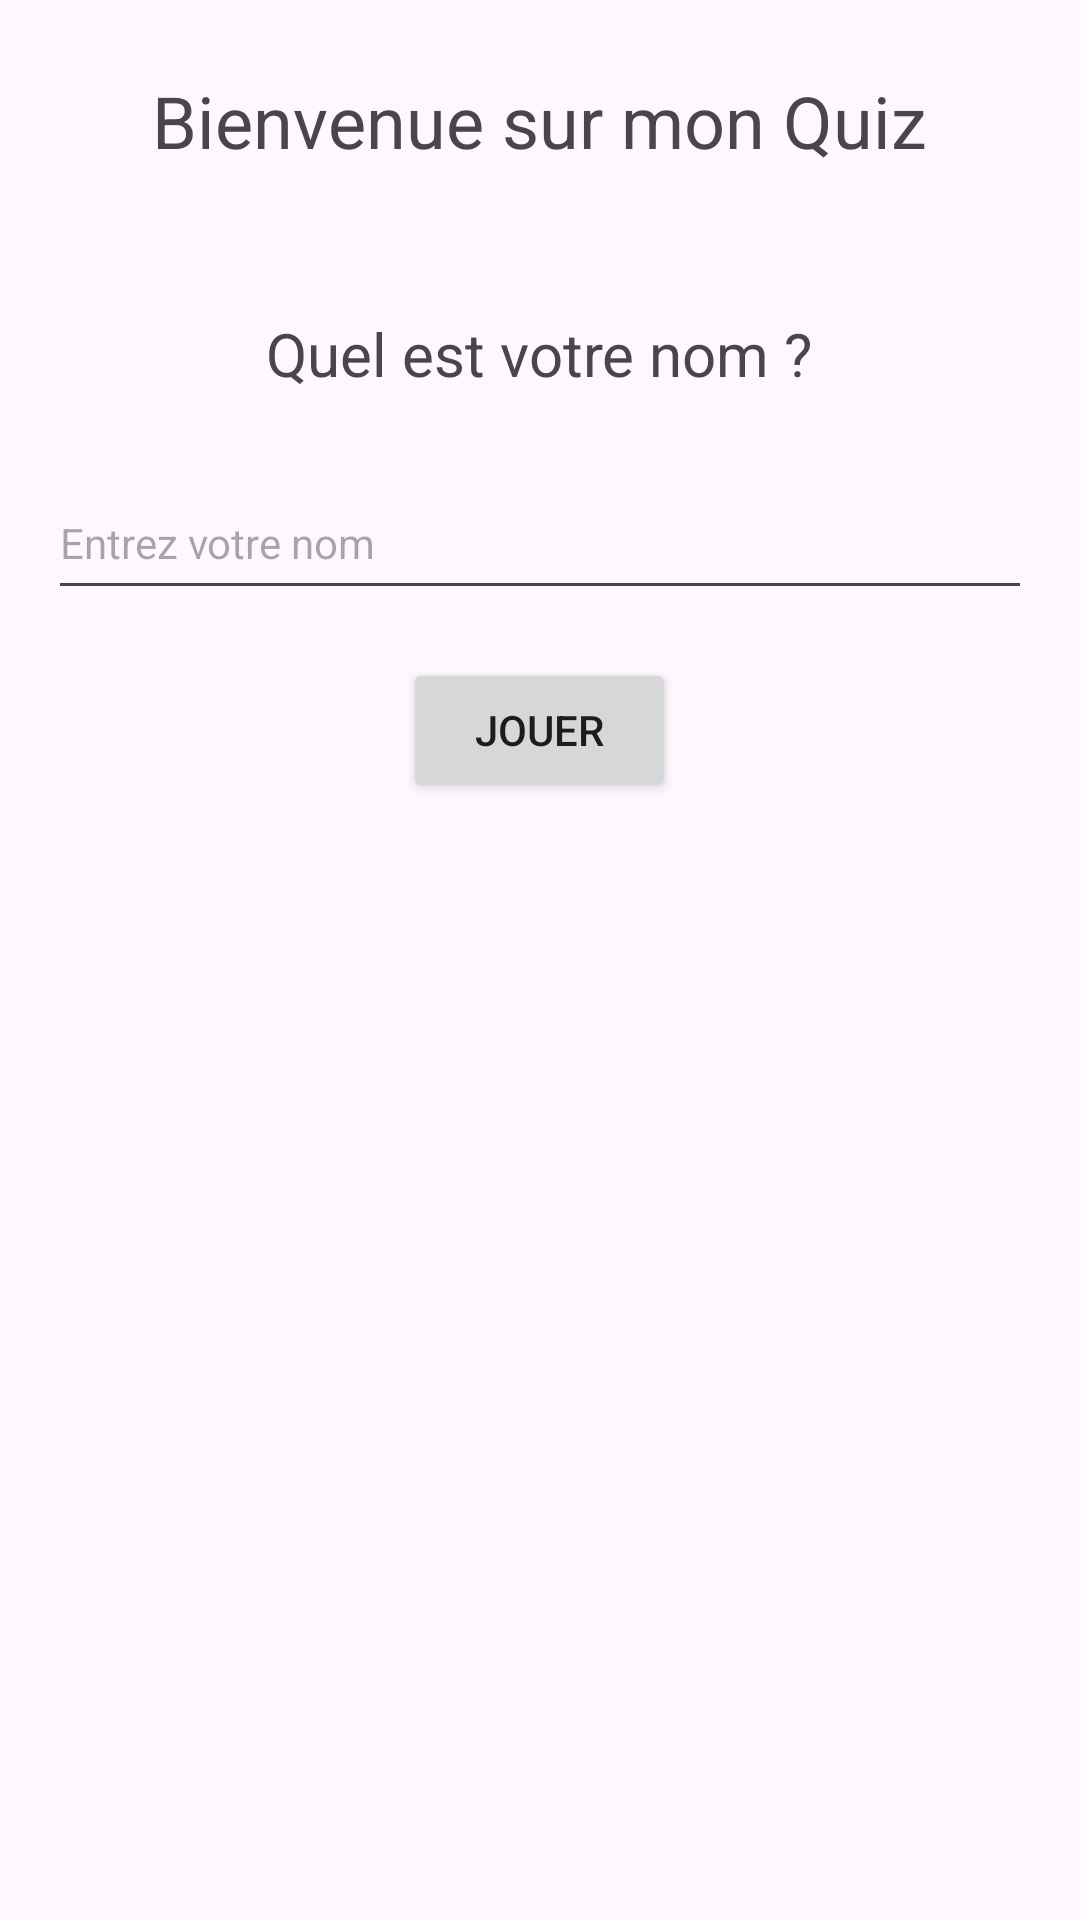

Write the Android layout XML for this screen, with the resource values it uses.
<!-- AndroidManifest.xml: application theme Theme.CIJDRINKCARDS -->
<!-- res/layout/fragment_welcome.xml -->
<?xml version="1.0" encoding="utf-8"?>
<LinearLayout xmlns:android="http://schemas.android.com/apk/res/android"
    xmlns:tools="http://schemas.android.com/tools"
    android:layout_width="match_parent"
    android:layout_height="match_parent"
    tools:context=".ui.welcome.WelcomeFragment"
    android:gravity="center_horizontal"
    android:orientation="vertical">

    <TextView
        android:layout_width="wrap_content"
        android:layout_height="wrap_content"
        android:text="Bienvenue sur mon Quiz"
        android:textSize="24sp"
        android:layout_margin="24dp"/>

    <TextView
        android:layout_width="wrap_content"
        android:layout_height="wrap_content"
        android:text="Quel est votre nom ?"
        android:textSize="20sp"
        android:layout_margin="24dp"/>

    <EditText
        android:id="@+id/usernameEditText"
        android:layout_width="match_parent"
        android:layout_height="wrap_content"
        android:layout_marginStart="16dp"
        android:layout_marginEnd="16dp"
        android:minHeight="48dp"
        android:textSize="14sp"
        android:hint="Entrez votre nom"/>

    <Button
        android:id="@+id/playButton"
        android:layout_width="wrap_content"
        android:layout_height="wrap_content"
        android:layout_margin="16dp"
        android:paddingHorizontal="24dp"
        android:textSize="14sp"
        android:text="Jouer"/>

</LinearLayout>
<!-- resources referenced by this layout -->
<resources>
  <style name="Theme.CIJDRINKCARDS" parent="Base.Theme.CIJDRINKCARDS" />
  <style name="Base.Theme.CIJDRINKCARDS" parent="Theme.Material3.DayNight.NoActionBar">
          
          
      </style>
</resources>
